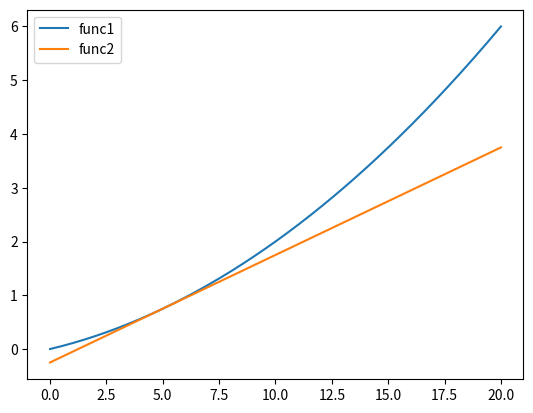

Reproduce this figure in Python.
import numpy as np
import matplotlib.pyplot as plt

def numerical_diff(f, x):
    h = 1e-4
    return (f(x + h) - f(x - h)) / (2 * h)

def func1(x):
    return 0.01*x**2 + 0.1*x

def tangent_line(f,x):
    d = numerical_diff(f,x)
    print(d)
    y = f(x) - d*x
    return lambda t: d*t + y

x = np.linspace(0,20,200)
y1 = func1(x)
y2 = tangent_line(func1,5)(x)
plt.plot(x, y1, label="func1")
plt.plot(x, y2, label="func2")
plt.legend()
plt.show()
